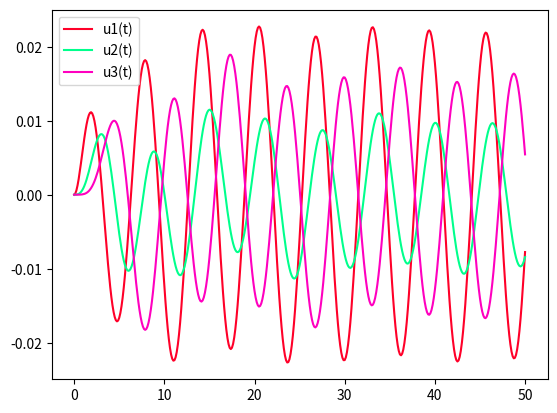

Generate this figure with matplotlib:
import matplotlib.pyplot as plt
import numpy as np


def rk4_system(t0, x0, h, steps, f):
    t = np.linspace(t0, t0 + h * steps, steps + 1)
    x = np.empty((len(x0), steps + 1))
    x[:, 0] = x0

    for i in range(steps):
        x_i = x[:, i]

        k1 = f(t[i], x_i)
        k2 = f(t[i] + h / 2, x_i + (h / 2) * k1)
        k3 = f(t[i] + h / 2, x_i + (h / 2) * k2)
        k4 = f(t[i] + h, x_i + h * k3)

        x[:, i + 1] = x_i + (h / 6) * (k1 + 2 * k2 + 2 * k3 + k4)

    return t, x


def make_damping_matrix(k):
    n = len(k)

    if n == 1:
        return np.array([k[0]])

    out = np.zeros((n, n))
    out[0][0] = k[0] + k[1]
    out[0][1] = -k[1]
    out[n - 1][n - 2] = -k[n - 1]
    out[n - 1][n - 1] = k[n - 1]

    for i in range(1, n - 1):
        out[i][i - 1] = -k[i]
        out[i][i] = k[i] + k[i + 1]
        out[i][i + 1] = -k[i + 1]

    return out


m_mat = np.diag([500, 450, 425])
c_mat = make_damping_matrix([300, 100, 80])
k_mat = make_damping_matrix([300, 280, 270])

n = len(m_mat)

t0 = 0
x0 = np.zeros(2 * n)
tN = 50
steps = 400
h = (tN - t0) / steps

m_inv = np.linalg.inv(m_mat)


def p(t):
    out = np.zeros(n)
    out[0] = 10 * np.cos(t)
    return out


def f(t, x):
    u = x[:n]
    v = x[n:]
    return np.append(
        v,
        m_inv @ (-c_mat @ v - k_mat @ u + p(t)),
    )


(t_out, x_out) = rk4_system(t0, x0, h, steps, f)
u_out = x_out[:n]

colors = plt.colormaps["gist_rainbow"](np.linspace(0, 1, n))

for i, (u_i, color) in enumerate(zip(u_out, colors)):
    plt.plot(t_out, u_i, "-", label=f"u{i+1}(t)", c=color)

plt.legend()
plt.show()
